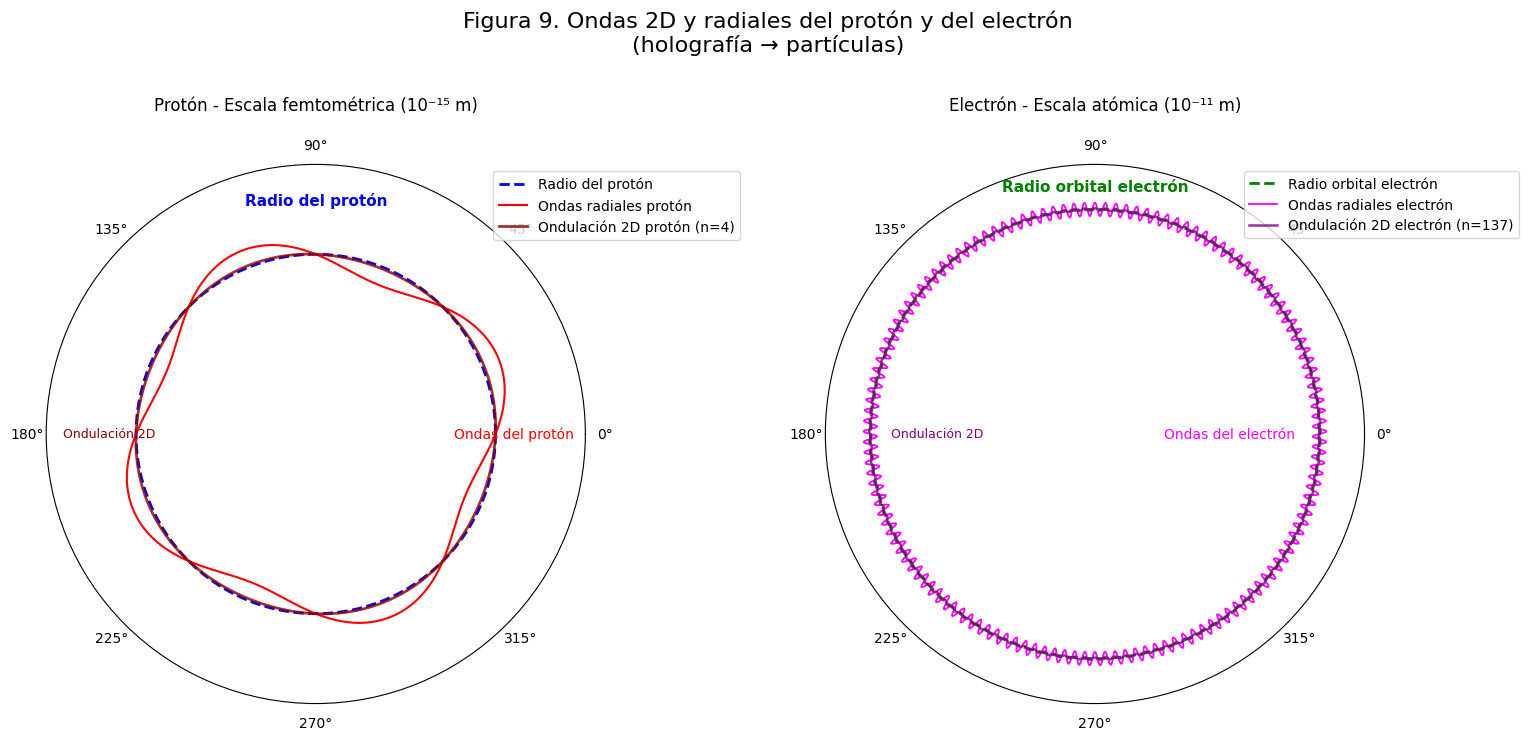

Here is the Python script that generated this plot:
# -*- coding: utf-8 -*-
import matplotlib
matplotlib.use('Agg')
import matplotlib.pyplot as plt
import matplotlib.font_manager as fm

# Configuración universal para caracteres
plt.rcParams['font.family'] = 'sans-serif'
plt.rcParams['font.sans-serif'] = ['DejaVu Sans', 'Arial', 'Liberation Sans', 'sans-serif']
plt.rcParams['axes.unicode_minus'] = False

# Nota: Para idiomas específicos, descomenta y ajusta:
# - Chino: plt.rcParams['font.sans-serif'] = ['SimHei', 'Microsoft YaHei', 'DejaVu Sans']
# - Japonés: plt.rcParams['font.sans-serif'] = ['IPAexGothic', 'MS Gothic', 'DejaVu Sans']
# - Coreano: plt.rcParams['font.sans-serif'] = ['Malgun Gothic', 'AppleGothic', 'DejaVu Sans']

import numpy as np
import matplotlib.pyplot as plt

# ===========================
# 1. Constantes físicas y datos oficiales (globales)
# ===========================
h = 6.62607015e-34         # J·s
c = 299792458               # m/s
G_exp = 6.67430e-11         # Valor experimental oficial de G
sigma = 1e-14               # Incertidumbre ±3σ aproximada
M_BH = 1.9885e30            # Masa solar ejemplo
n_vals = np.arange(1,6)     # n = 1..5 discretos para VED

# ===========================
# 2. Variables calculadas globales
# ===========================
n_onda = 2
lambda_ = h / (M_BH * c)
L_geom = n_onda * lambda_ / (2*np.pi)

# G(n) según VED
G_calc = [G_exp*(2/n) for n in n_vals]

# Escala hiperlogarítmica
n_hyper = np.linspace(1, 1e6, 1000)
G_hyper = G_exp * (2 / n_hyper)

# Puntos específicos para gráficos
n_puntos = [1,2,3,4,5,6,7,8,30,100,1000,10000,100000,1000000]
G_puntos = [G_exp*(2/n) for n in n_puntos]
colores = ['red' if n==1 else ('green' if n==2 else 'blue') for n in n_puntos]

# ===========================
# 3. Figura 2: Onda confinada VED con detalle protón
# ===========================
theta = np.linspace(0, 2*np.pi, 500)
r = L_geom * np.ones_like(theta)

plt.figure(figsize=(6,6))
ax1 = plt.subplot(111, polar=True)
# Línea media azul discontinua
ax1.plot(theta, r, linestyle='--', color='blue', label='Radio del protón (línea media)')
# 4 ondas rojas del protón sobre el radio
for k in range(1, n_onda+1):
    ax1.plot(theta, r*(k/n_onda), color='red', linestyle='-', alpha=0.8)
ax1.set_title('Figura 1: Onda confinada VED del protón, n=2', pad=20)
ax1.legend()
plt.savefig(r"C:\Users\<user>\Desktop\desarrollo\SRC-VED\Einstein-VED\img\ES_figura_1_proton.png", dpi=300)
plt.close()

# ===========================
# 4. Figura 3: Agujero negro y superficie 2D
# ===========================
R_s = 2 * G_exp * M_BH / c**2

plt.figure(figsize=(6,6))
ax2 = plt.gca()
circle = plt.Circle((0,0), R_s, color='black', alpha=0.7, label='Agujero negro')
ax2.add_artist(circle)
circle_surf = plt.Circle((0,0), R_s, color='yellow', fill=False, linewidth=2, label='Superficie 2D')
ax2.add_artist(circle_surf)
ax2.set_xlim(-R_s*1.2, R_s*1.2)
ax2.set_ylim(-R_s*1.2, R_s*1.2)
ax2.set_aspect('equal', 'box')
plt.title('Figura 2: Agujero negro y superficie 2D holográfica', pad=20)
plt.legend()
plt.savefig(r"C:\Users\<user>\Desktop\desarrollo\SRC-VED\Einstein-VED\img\ES_figura_2_proton.png", dpi=300)
plt.close()

# ===========================
# 5. Figura 4: Diana de G ±3σ
# ===========================
plt.figure(figsize=(8,6))
colors = ['green' if n==2 else 'blue' for n in n_vals]
plt.fill_between(n_vals, G_exp-3*sigma, G_exp+3*sigma, color='gray', alpha=0.3, label='±3σ')
plt.axhline(G_exp, color='black', linestyle='--', label='G experimental')

for n, G, color in zip(n_vals, G_calc, colors):
    plt.scatter(n, G, color=color, s=100)
    plt.vlines(n, G_exp, G, color=color, linestyle='-', linewidth=2)
    plt.text(n+0.05, G, f'n={n}', fontsize=9)

plt.axvline(2, color='green', linestyle='--', linewidth=1, alpha=0.5)
plt.xlim(0,6)
plt.xlabel('n ∈ Z⁺')
plt.ylabel('G calculado [m^3/kg/s^2]')
plt.title('Figura 3: Diana de G ±3σ', pad=20)
plt.xticks(np.arange(0,6))
plt.grid(True)
plt.legend()
plt.savefig(r"C:\Users\<user>\Desktop\desarrollo\SRC-VED\Einstein-VED\img\ES_figura_3_G_diana_3sigma.png", dpi=300)
plt.close()

# ===========================
# 6. Figura 5: Diana de G ±4σ con flechas
# ===========================
plt.figure(figsize=(8,6))
plt.fill_between(n_vals, G_exp-4*sigma, G_exp+4*sigma, color='gray', alpha=0.3)
plt.axhline(G_exp, color='black', linestyle='--')

for n, G in zip(n_vals, G_calc):
    if n == 1:
        plt.annotate("↑", (n, G_exp + 4*sigma), ha="center", va="bottom", fontsize=20, color='red')
    elif n == 2:
        plt.scatter(n, G, color='green', s=140, zorder=5)
        plt.vlines(n, G_exp, G, color='green', linestyle='-', linewidth=2)
    else:
        plt.annotate("↓", (n, G_exp - 4*sigma), ha="center", va="top", fontsize=20, color='red')

plt.axvline(2, color='green', linestyle='--', linewidth=1, alpha=0.5)
plt.xlim(0,6)
plt.xlabel('n ∈ Z⁺')
plt.ylabel('G calculado [m^3/kg/s^2]')
plt.title('Figura 4: Diana de G ±4σ (flechas)', pad=20)
plt.xticks(np.arange(0,5))
plt.ylim(G_exp - 6*sigma, G_exp + 6*sigma)
plt.grid(True)
plt.legend()
plt.savefig(r"C:\Users\<user>\Desktop\desarrollo\SRC-VED\Einstein-VED\img\ES_figura_4_G_diana_4sigma.png", dpi=300)
plt.close()

# ===========================
# 7. Figura 6: Escala hiperlogarítmica n → ∞
# ===========================
plt.figure(figsize=(10,6))
plt.plot(n_hyper, G_hyper, color='purple', label='G(n) asintótico (continuo)')
plt.scatter(n_puntos, G_puntos, color=colores, s=80, zorder=5)
plt.axvline(2, color='green', linestyle='--', linewidth=2, alpha=0.5)
plt.axhline(G_exp, color='black', linestyle='--', label='G experimental')

plt.xscale('log')
plt.yscale('log')
plt.xticks(n_puntos, labels=[str(n) for n in n_puntos])
plt.text(4, 1e-14, 'n ∈ Z⁺ \nlim n→∞ G(n)=0',
         fontsize=10, color='black',
         bbox=dict(facecolor='white', alpha=0.7, edgecolor='black', boxstyle='round,pad=0.5'))
plt.xlabel('n')
plt.ylabel('G(n) [m^3/kg/s^2]')
plt.title('Figura 5: Comportamiento asintótico de G(n) n→∞ (log-log)', pad=20)
plt.grid(True, which='both', linestyle='--', linewidth=0.5)
plt.legend()
plt.savefig(r"C:\Users\<user>\Desktop\desarrollo\SRC-VED\Einstein-VED\img\ES_figura_5_G_asintotica_log.png", dpi=300)
plt.close()

# ===========================
# 9. Figura 7: Tabla independiente para n=2 con ±3σ - CON RECTÁNGULO
# ===========================
fig, ax = plt.subplots(figsize=(10, 6))
ax.axis('off')

G_n2 = G_calc[1]
G_max = G_exp + 3*sigma
G_min = G_exp - 3*sigma
error_abs = abs(G_n2 - G_exp)
error_rel = 100 * error_abs / G_exp

# Datos de la tabla
tabla_datos = [
    [" Concepto ", " Valor [m³/kg·s²] ", " Origen "],
    [r" $G_{MAX}$ +3σ ", f" {G_max:.8e} ", " Límite superior "],
    [r" $G_2^{EXP}$ Experimental ", f" {G_exp:.8e} ", " Valor medio "], 
    [r" $G_{MIN}$ -3σ ", f" {G_min:.8e} ", " Límite inferior "],
    [r" $G_1^{VED}$ (n=2) EXACTO ", f" {G_n2:.8e} ", " Obtenido empíricamente "],
    [" Diferencia absoluta ", f" {error_abs:.8e} ", " |G₁ - G₂| "],
    [" Error relativo ", f" {error_rel:.6f} % ", " Precisión VED "]
]

# Crear tabla
tabla = ax.table(cellText=tabla_datos, 
                cellLoc='center', 
                loc='center',
                colWidths=[0.25, 0.4, 0.25])

# Formatear tabla
tabla.auto_set_font_size(False)
tabla.set_fontsize(11)
tabla.scale(1, 1.8)

# Colores
colores_fondo = [
    ['black', 'black', 'black'],           # Encabezado
    ['#F5F5DC', '#F5F5DC', '#F5F5DC'],    # G_MAX
    ['#F5F5DC', '#F5F5DC', '#F5F5DC'],    # G Experimental  
    ['#F5F5DC', '#F5F5DC', '#F5F5DC'],    # G_MIN
    ['#90EE90', '#90EE90', '#90EE90'],    # G VED - EXACTO
    ['#E6E6FA', '#E6E6FA', '#E6E6FA'],    # Diferencia
    ['#FFB6C1', '#FFB6C1', '#FFB6C1']     # Error
]

colores_texto = [
    ['white', 'white', 'white'],           # Encabezado
    ['#8B8000', '#8B8000', '#8B8000'],    # G_MAX
    ['#8B8000', '#8B8000', '#8B8000'],    # G Experimental
    ['#8B8000', '#8B8000', '#8B8000'],    # G_MIN
    ['#006400', '#006400', '#006400'],    # G VED
    ['#4B0082', '#4B0082', '#4B0082'],    # Diferencia
    ['#8B0000', '#8B0000', '#8B0000']     # Error
]

# Aplicar estilos a las celdas
for (i, j), cell in tabla.get_celld().items():
    if i == 0:  # Encabezado
        cell.set_facecolor(colores_fondo[i][j])
        cell.set_text_props(weight='bold', color=colores_texto[i][j], fontsize=12)
    else:
        cell.set_facecolor(colores_fondo[i][j])
        if i == 4:  # G1 VED - VALOR EXACTO
            cell.set_text_props(weight='bold', color=colores_texto[i][j], fontsize=12)
        elif i in [1, 2, 3]:  # Filas experimentales
            cell.set_text_props(weight='bold', color=colores_texto[i][j], fontsize=11)
        else:
            cell.set_text_props(weight='normal', color=colores_texto[i][j], fontsize=11)
    cell.set_edgecolor('white')
    cell.set_linewidth(2)
    cell.set_height(0.12)

# RECTÁNGULO ALREDEDOR DE LA FILA EXPERIMENTAL
from matplotlib.patches import Rectangle

# Forzar el dibujo para calcular coordenadas
fig.canvas.draw()

# Obtener las celdas de la fila experimental (fila 2)
cell_left = tabla.get_celld()[(2,0)]
cell_right = tabla.get_celld()[(2,2)]

# Obtener las bounding boxes transformadas
bbox_left = cell_left.get_window_extent().transformed(fig.transFigure.inverted())
bbox_right = cell_right.get_window_extent().transformed(fig.transFigure.inverted())

# Calcular posición y tamaño del rectángulo
x = bbox_left.x0
y = bbox_left.y0 
width = bbox_right.x1 - bbox_left.x0
height = bbox_left.y1 - bbox_left.y0






plt.title("CONSTANTE GRAVITATORIA G", 
          fontsize=16, pad=20, weight='bold')

plt.tight_layout()
plt.savefig(r"C:\Users\<user>\Desktop\desarrollo\SRC-VED\Einstein-VED\img\ES_figura_7_tabla_n2.png", dpi=300, bbox_inches='tight')
plt.close()

# ===========================
# 10. Figura 7: Conceptual – Materia como onda confinada sobre un holograma
# ===========================
plt.figure(figsize=(8,8))
ax = plt.subplot(111, polar=True)

# Onda confinada (como en Figura 1)
theta = np.linspace(0, 2*np.pi, 500)
r = L_geom * np.ones_like(theta)

# Texto posicionado a 90 grados
ax.text(np.pi/2, r[0]*0.7, 'Onda confinada de la materia', color='blue', fontsize=12, 
        ha='center', va='center', weight='bold')

for k in range(1, n_onda+1):
    ax.plot(theta, r*(k/n_onda), linestyle='--', alpha=0.5)

# Añadir "holograma" 2D conceptual
circle_holo = plt.Circle((0,0), L_geom*1.2, transform=ax.transData._b, color='orange', fill=False, linewidth=2, linestyle=':')
ax.add_artist(circle_holo)

ax.text(5*np.pi/4, L_geom*0.4, 'Holograma 2D', color='orange', fontsize=12, 
        ha='center', va='center', rotation=45, rotation_mode='anchor')

# Flechas que muestran emergencia de G
arrow_r = L_geom*1.4
arrow_angles = [np.pi/6, np.pi/3, np.pi/2, 2*np.pi/3]
for angle in arrow_angles:
    ax.annotate('', xy=(angle, arrow_r), xytext=(angle, arrow_r+L_geom*0.3),
                arrowprops=dict(facecolor='green', shrink=0.05, width=3, headwidth=8))
ax.text(np.pi/2, arrow_r+L_geom*0.35, 'Emergencia de G', color='green', fontsize=12, ha='center')

ax.set_title('Figura 8: Materia como onda confinada sobre holograma 2D', fontsize=14, pad=20)
ax.legend(loc='upper right', fontsize=10)
plt.savefig(r"C:\Users\<user>\Desktop\desarrollo\SRC-VED\Einstein-VED\img\ES_figura_8_materia_holograma.png", dpi=300)
plt.close()

# ============================
# 11. FIGURA 9 — PROTÓN Y ELECTRÓN CON DOS ESCALAS SEPARADAS
# ============================

# DEFINIR LAS VARIABLES CON TUS VALORES EXACTOS
r_p = 0.84118e-15  # Radio del protón exacto
r_e = 5.29177210903e-11  # Radio de Bohr

theta = np.linspace(0, 2 * np.pi, 2000)

# Crear figura con dos subplots
fig9, (ax1, ax2) = plt.subplots(1, 2, figsize=(16, 8), subplot_kw=dict(projection='polar'))

# ============================================
# PANEL IZQUIERDO: PROTÓN (escala femtométrica)
# ============================================

# Líneas medias protón
r_proton = np.full_like(theta, r_p)
ondas_proton = r_p + 0.1 * r_p * np.sin(4 * theta)
onda2d_proton = r_p + 0.01 * r_p * np.sin(4 * theta)

# Protón
ax1.plot(theta, r_proton, '--', color='blue', linewidth=2, label='Radio del protón')
ax1.plot(theta, ondas_proton, color='red', linewidth=1.5, label='Ondas radiales protón')
ax1.plot(theta, onda2d_proton, color='darkred', linewidth=2, alpha=0.8, label='Ondulación 2D protón (n=4)')

# Etiquetas protón
ax1.text(np.pi/2, r_p * 1.3, 'Radio del protón', color='blue', ha='center', va='center', fontsize=11, weight='bold')
ax1.text(0, r_p * 1.1, 'Ondas del protón', color='red', ha='center', va='center', fontsize=10)
ax1.text(np.pi, r_p * 1.15, 'Ondulación 2D', color='darkred', ha='center', va='center', fontsize=9)

ax1.set_title("Protón - Escala femtométrica (10⁻¹⁵ m)", fontsize=12, pad=20)
ax1.set_rticks([])
ax1.grid(False)
ax1.legend(loc='upper right', bbox_to_anchor=(1.3, 1.0))
ax1.set_ylim(0, r_p * 1.5)

# ============================================
# PANEL DERECHO: ELECTRÓN (escala atómica)
# ============================================

# Líneas medias electrón
r_electron = np.full_like(theta, r_e)
ondas_electron = r_e + 0.03 * r_e * np.sin(137 * theta)
onda2d_electron = r_e + 0.005 * r_e * np.sin(137 * theta)

# Electrón
ax2.plot(theta, r_electron, '--', color='green', linewidth=2, label='Radio orbital electrón')
ax2.plot(theta, ondas_electron, color='magenta', linewidth=1.3, label='Ondas radiales electrón')
ax2.plot(theta, onda2d_electron, color='purple', linewidth=1.8, alpha=0.8, label='Ondulación 2D electrón (n=137)')

# Etiquetas electrón
ax2.text(np.pi/2, r_e * 1.1, 'Radio orbital electrón', color='green', ha='center', va='center', fontsize=11, weight='bold')
ax2.text(0, r_e * 0.6, 'Ondas del electrón', color='magenta', ha='center', va='center', fontsize=10)
ax2.text(np.pi, r_e * 0.7, 'Ondulación 2D', color='purple', ha='center', va='center', fontsize=9)

ax2.set_title("Electrón - Escala atómica (10⁻¹¹ m)", fontsize=12, pad=20)
ax2.set_rticks([])
ax2.grid(False)
ax2.legend(loc='upper right', bbox_to_anchor=(1.3, 1.0))
ax2.set_ylim(0, r_e * 1.2)

# Título principal
plt.suptitle("Figura 9. Ondas 2D y radiales del protón y del electrón\n(holografía → partículas)", 
             fontsize=16, y=0.95)

plt.tight_layout(pad=3.0)

plt.savefig(r"C:\Users\<user>\Desktop\desarrollo\SRC-VED\Einstein-VED\img\ES_figura_9_proton_electron.png", dpi=300, bbox_inches='tight')



# ===========================
# 12. Figura 1: Tabla conceptual VED vs Schwarzschild
# ===========================
plt.figure(figsize=(14, 6))  # Aumentado el ancho
ax10 = plt.gca()
ax10.axis('off')

# Datos de la tabla con textos en dos líneas
tabla_datos = [
    ['Concepto', 'VED', 'Schwarzschild', 'Comentario'],
    ['Masa', r'$M_\mathrm{VED} = n h /$' + '\n' + r'$(L_\mathrm{geom} c)$', 
     r'$M_\mathrm{Sch} = c^2 R_s /$' + '\n' + r'$(2 G)$', 'Igualando masas,\ndesaparece M'],
    ['Longitud', r'$L_\mathrm{geom}$ definida' + '\n' + 'por VED', 
     r'$R_s$ definida por' + '\n' + 'Schwarzschild', 'Cada lado define\nsu propia escala'],
    ['Cuantización', 'n entero → valores' + '\n' + 'discretos de M y G', 
     'n no aparece,\nG queda determinado', 'n=2 coincide con\nvalor experimental de G'],
    ['Dimensionalidad', 'Confinamiento 2D' + '\n' + '(superficie)', 
     '3D → holografía' + '\n' + 'implícita', 'Origen emergente\nde gravedad']
]

# Crear tabla
tabla = ax10.table(cellText=tabla_datos, 
                   loc='center', 
                   cellLoc='center',  # Cambiado a center para mejor visualización
                   colWidths=[0.15, 0.25, 0.25, 0.35])

# Formatear tabla
tabla.auto_set_font_size(False)
tabla.set_fontsize(12)  # Reducido ligeramente el tamaño de fuente
tabla.scale(1, 1.8)    # Ajustada la escala

# Estilo de celdas
for (i, j), cell in tabla.get_celld().items():
    if i == 0:  # Encabezado
        cell.set_facecolor('#4CAF50')
        cell.set_text_props(weight='bold', color='white')
    else:
        cell.set_facecolor('#f5f5f5')
    cell.set_edgecolor('black')
    cell.set_height(0.2)  # Aumentada la altura de celdas

plt.title('Figura 10: Comparación conceptual VED vs Schwarzschild', fontsize=14, pad=25)
plt.tight_layout()
plt.savefig(r"C:\Users\<user>\Desktop\desarrollo\SRC-VED\Einstein-VED\img\ES_figura_10_tabla_conceptual.png", dpi=300, bbox_inches='tight')
plt.close()